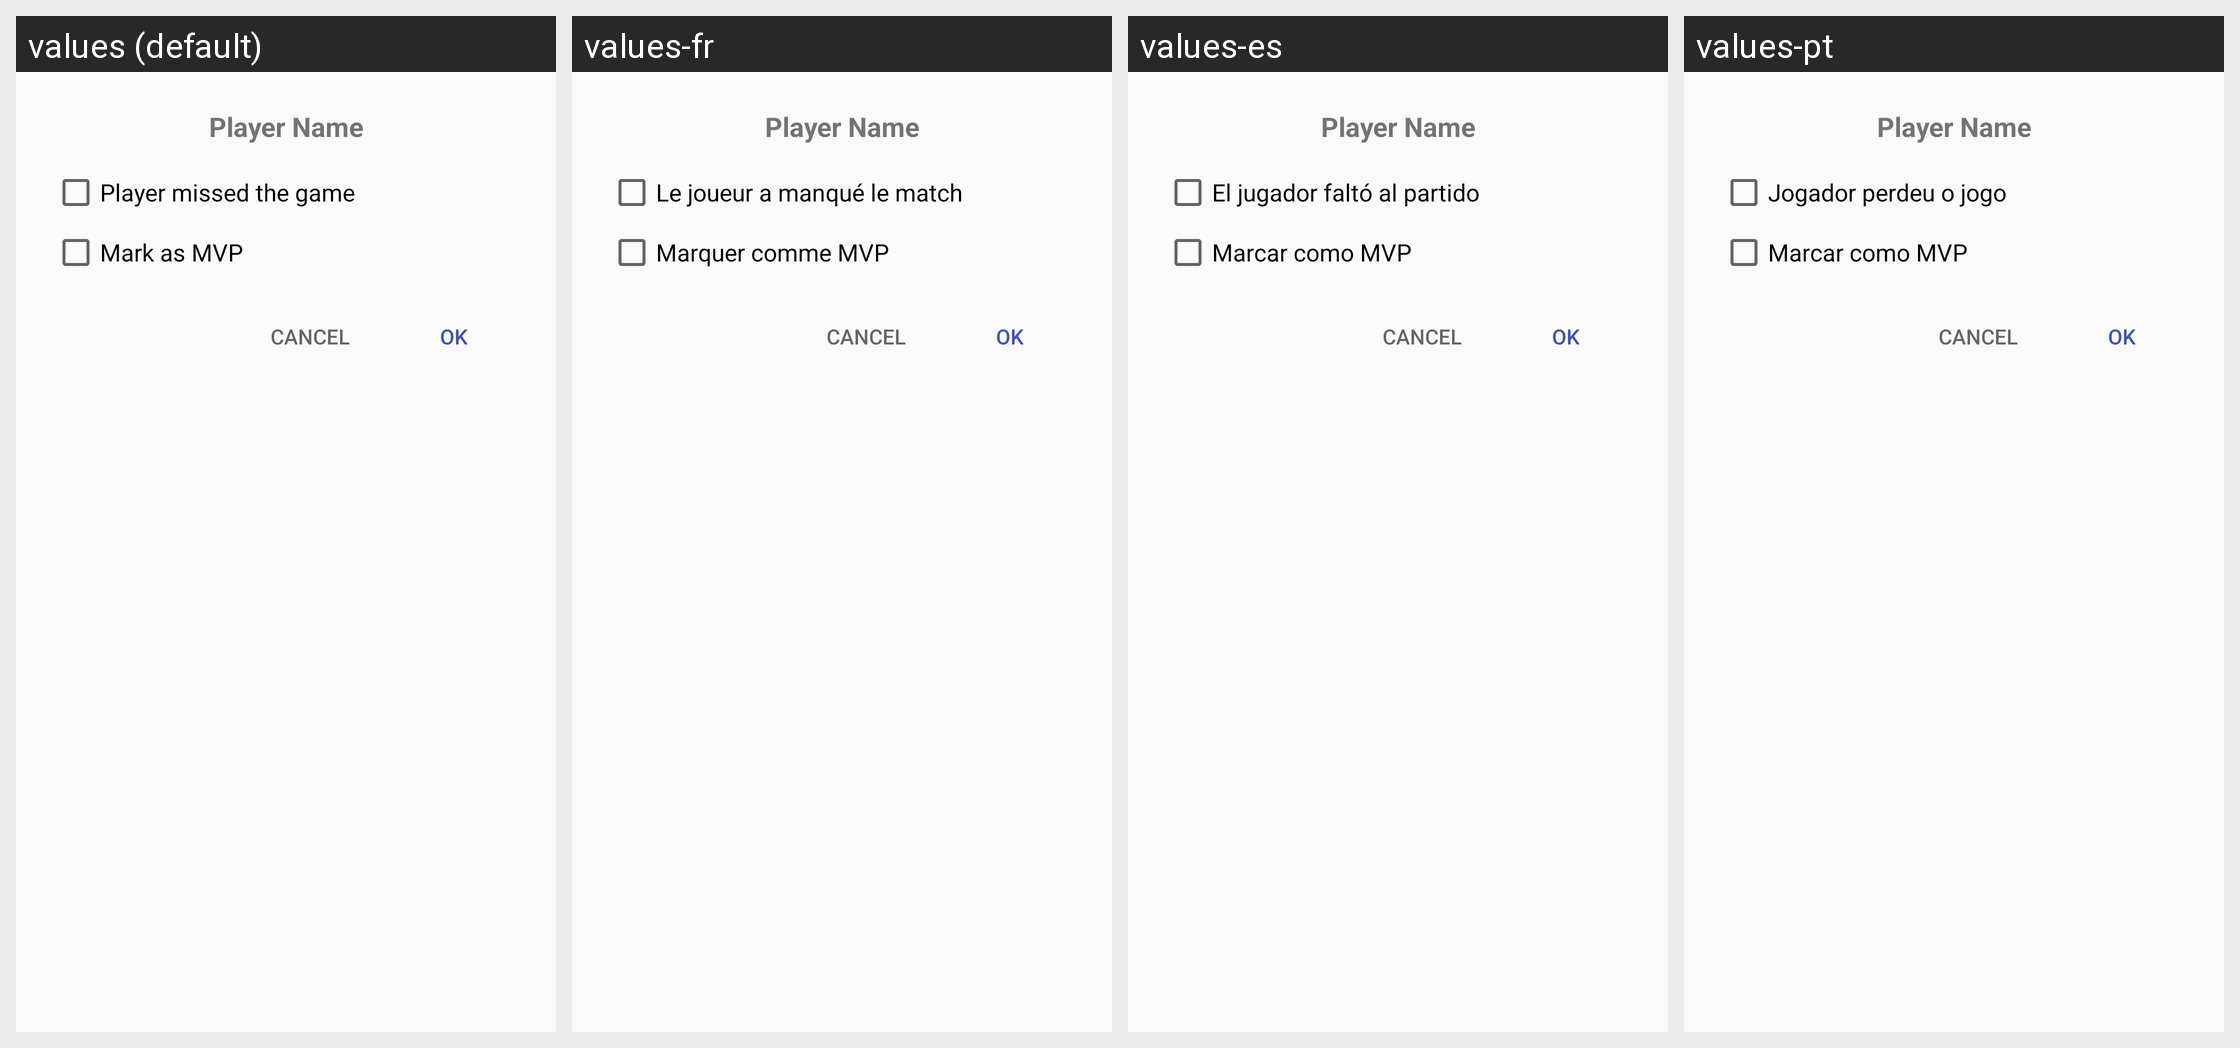

Translations of the strings shown on this Android screen, per locale in the grid:
Android screen res/layout/dialog_player_result_status.xml rendered under 4 locales, left to right: values (default), values-fr, values-es, values-pt. Device: Nexus 5 (rendered at 1080×1920; each locale shown at half size, 540×960, under a caption strip naming it); theme AppTheme.
Other locales in the repository, not shown: values-de, values-hi, values-iw, values-ru.
Strings drawn on this screen, with the default value and each locale's value (text and hints the layout hard-codes, and strings that could not be matched under every locale, appear in the picture but are not listed):

player_missed_game
  values: Player missed the game
  values-fr: Le joueur a manqué le match
  values-es: El jugador faltó al partido
  values-pt: Jogador perdeu o jogo

player_mvp
  values: Mark as MVP
  values-fr: Marquer comme MVP
  values-es: Marcar como MVP
  values-pt: Marcar como MVP
